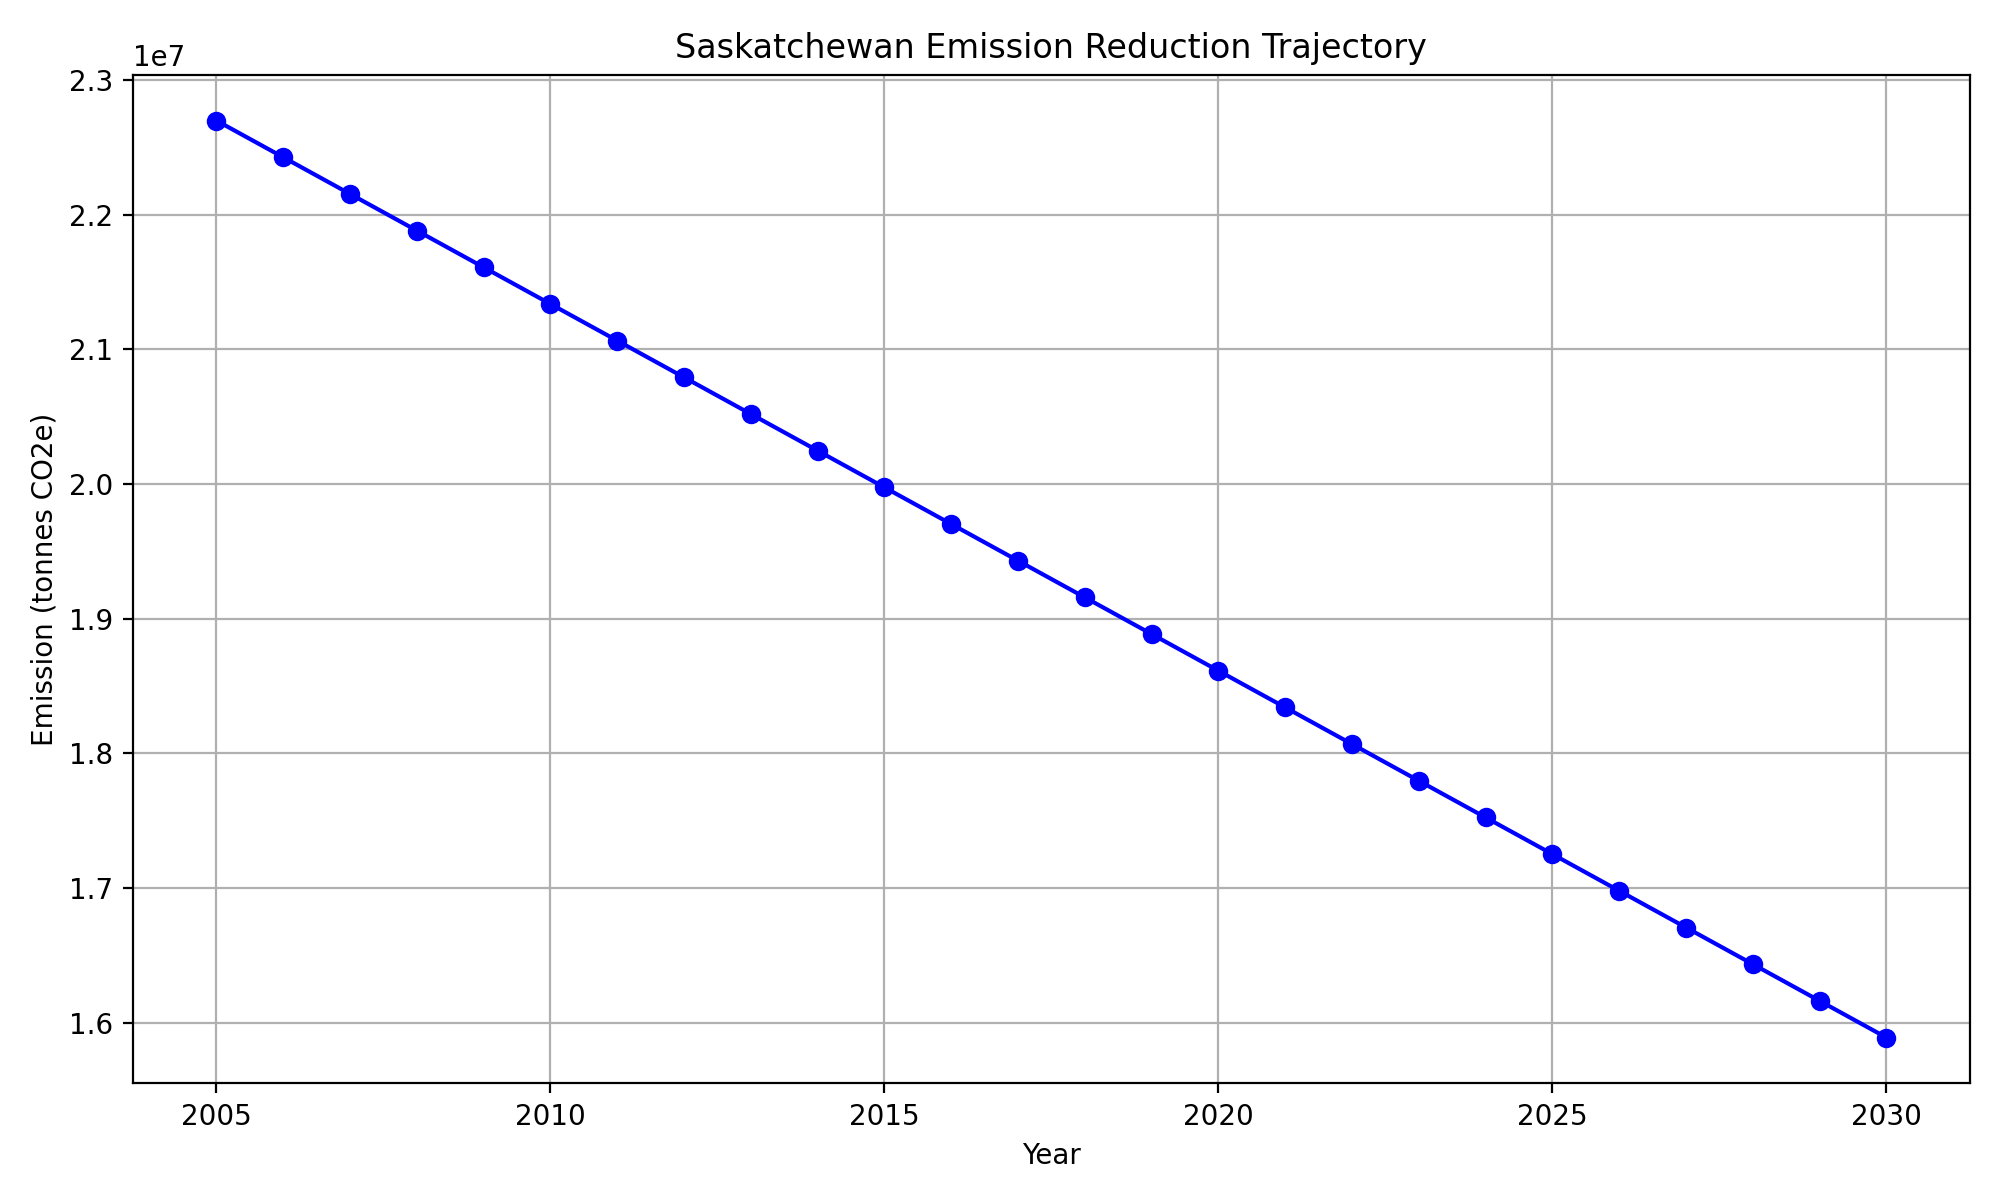

Values plotted in this chart, from the file beside it:
Year, Emission (tonnes CO2e)
2005, 22700179
2006, 22427777
2007, 22155375
2008, 21882973
2009, 21610571
2010, 21338169
2011, 21065766
2012, 20793364
2013, 20520962
2014, 20248560
2015, 19976158
2016, 19703756
2017, 19431353
2018, 19158951
2019, 18886549
2020, 18614147
2021, 18341745
2022, 18069343
2023, 17796941
2024, 17524538
2025, 17252136
2026, 16979734
2027, 16707332
2028, 16434930
2029, 16162528
2030, 15890125
